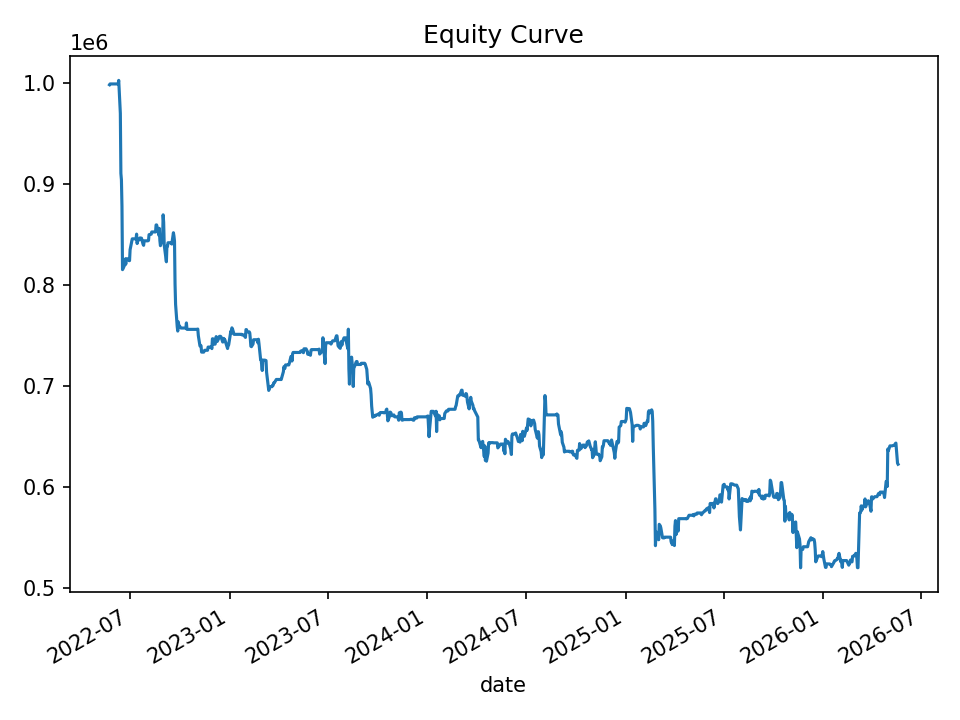

Source data for this figure (header and first rows):
date, equity, cash_realized, open_positions, gross_exposure, exposure_pct
2022-05-24, 998653, 998653, 0, 0, 0.0
2022-05-25, 999464, 999464, 0, 0, 0.0
2022-05-26, 999464, 999464, 0, 0, 0.0
2022-05-27, 999464, 999464, 0, 0, 0.0
2022-05-31, 999464, 999464, 0, 0, 0.0
2022-06-01, 999464, 999464, 0, 0, 0.0
2022-06-02, 999464, 999464, 0, 0, 0.0
2022-06-03, 999464, 999464, 0, 0, 0.0
2022-06-06, 999464, 999464, 0, 0, 0.0
2022-06-07, 999464, 999464, 0, 0, 0.0
2022-06-08, 999464, 999464, 0, 0, 0.0
2022-06-09, 999464, 999464, 0, 0, 0.0
2022-06-10, 1003002, 1003002, 0, 0, 0.0
2022-06-13, 970383, 970383, 0, 0, 0.0
2022-06-14, 910879, 910879, 0, 0, 0.0
2022-06-15, 904504, 904504, 0, 0, 0.0
2022-06-16, 878319, 878319, 0, 0, 0.0
2022-06-17, 815563, 815563, 0, 0, 0.0
2022-06-21, 820166, 820166, 0, 0, 0.0
2022-06-22, 826111, 826111, 0, 0, 0.0
2022-06-23, 820935, 820935, 0, 0, 0.0
2022-06-24, 826284, 826284, 0, 0, 0.0
2022-06-27, 826284, 826284, 0, 0, 0.0
2022-06-28, 826284, 826284, 0, 0, 0.0
2022-06-29, 824465, 824465, 0, 0, 0.0
2022-06-30, 824465, 824465, 0, 0, 0.0
2022-07-01, 835297, 835297, 0, 0, 0.0
2022-07-05, 846080, 846080, 0, 0, 0.0
2022-07-06, 846080, 846080, 0, 0, 0.0
2022-07-07, 846080, 846080, 0, 0, 0.0
2022-07-08, 846080, 846080, 0, 0, 0.0
2022-07-11, 846080, 846080, 0, 0, 0.0
2022-07-12, 846080, 846080, 0, 0, 0.0
2022-07-13, 850751, 850751, 0, 0, 0.0
2022-07-14, 841432, 841432, 0, 0, 0.0
2022-07-15, 844964, 844964, 0, 0, 0.0
2022-07-18, 844964, 844964, 0, 0, 0.0
2022-07-19, 846929, 846929, 0, 0, 0.0
2022-07-20, 846929, 846929, 0, 0, 0.0
2022-07-21, 846782, 846782, 0, 0, 0.0
2022-07-22, 846782, 846782, 0, 0, 0.0
2022-07-25, 840639, 840639, 0, 0, 0.0
2022-07-26, 839656, 839656, 0, 0, 0.0
2022-07-27, 844103, 844103, 0, 0, 0.0
2022-07-28, 844103, 844103, 0, 0, 0.0
2022-07-29, 844103, 844103, 0, 0, 0.0
2022-08-01, 844103, 844103, 0, 0, 0.0
2022-08-02, 844103, 844103, 0, 0, 0.0
2022-08-03, 844103, 844103, 0, 0, 0.0
2022-08-04, 844505, 844505, 0, 0, 0.0
2022-08-05, 850197, 850197, 0, 0, 0.0
2022-08-08, 850613, 850613, 0, 0, 0.0
2022-08-09, 850613, 850613, 0, 0, 0.0
2022-08-10, 852878, 852878, 0, 0, 0.0
2022-08-11, 852878, 852878, 0, 0, 0.0
2022-08-12, 852878, 852878, 0, 0, 0.0
2022-08-15, 852878, 852878, 0, 0, 0.0
2022-08-16, 852878, 852878, 0, 0, 0.0
2022-08-17, 852878, 852878, 0, 0, 0.0
2022-08-18, 859846, 859846, 0, 0, 0.0
... 940 more rows
